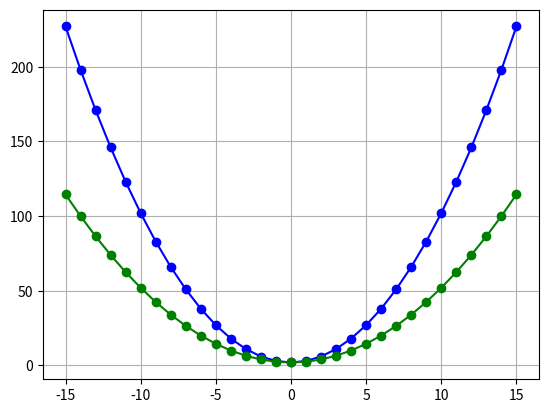

Source code (Python):
import matplotlib.pyplot as plt 
plt.close()
fig1 = plt.figure()

ax1 = fig1.add_subplot(1, 1, 1)

y = []
yy = []
x = range(-15, 16)
for z in x:
    y.append(z*z + 2) 
    yy.append(.5*z*z + 2)
    
ax1.plot(x,y,'-ob')
ax1.plot(x,yy,'-og')

ax1.grid()
plt.show()
